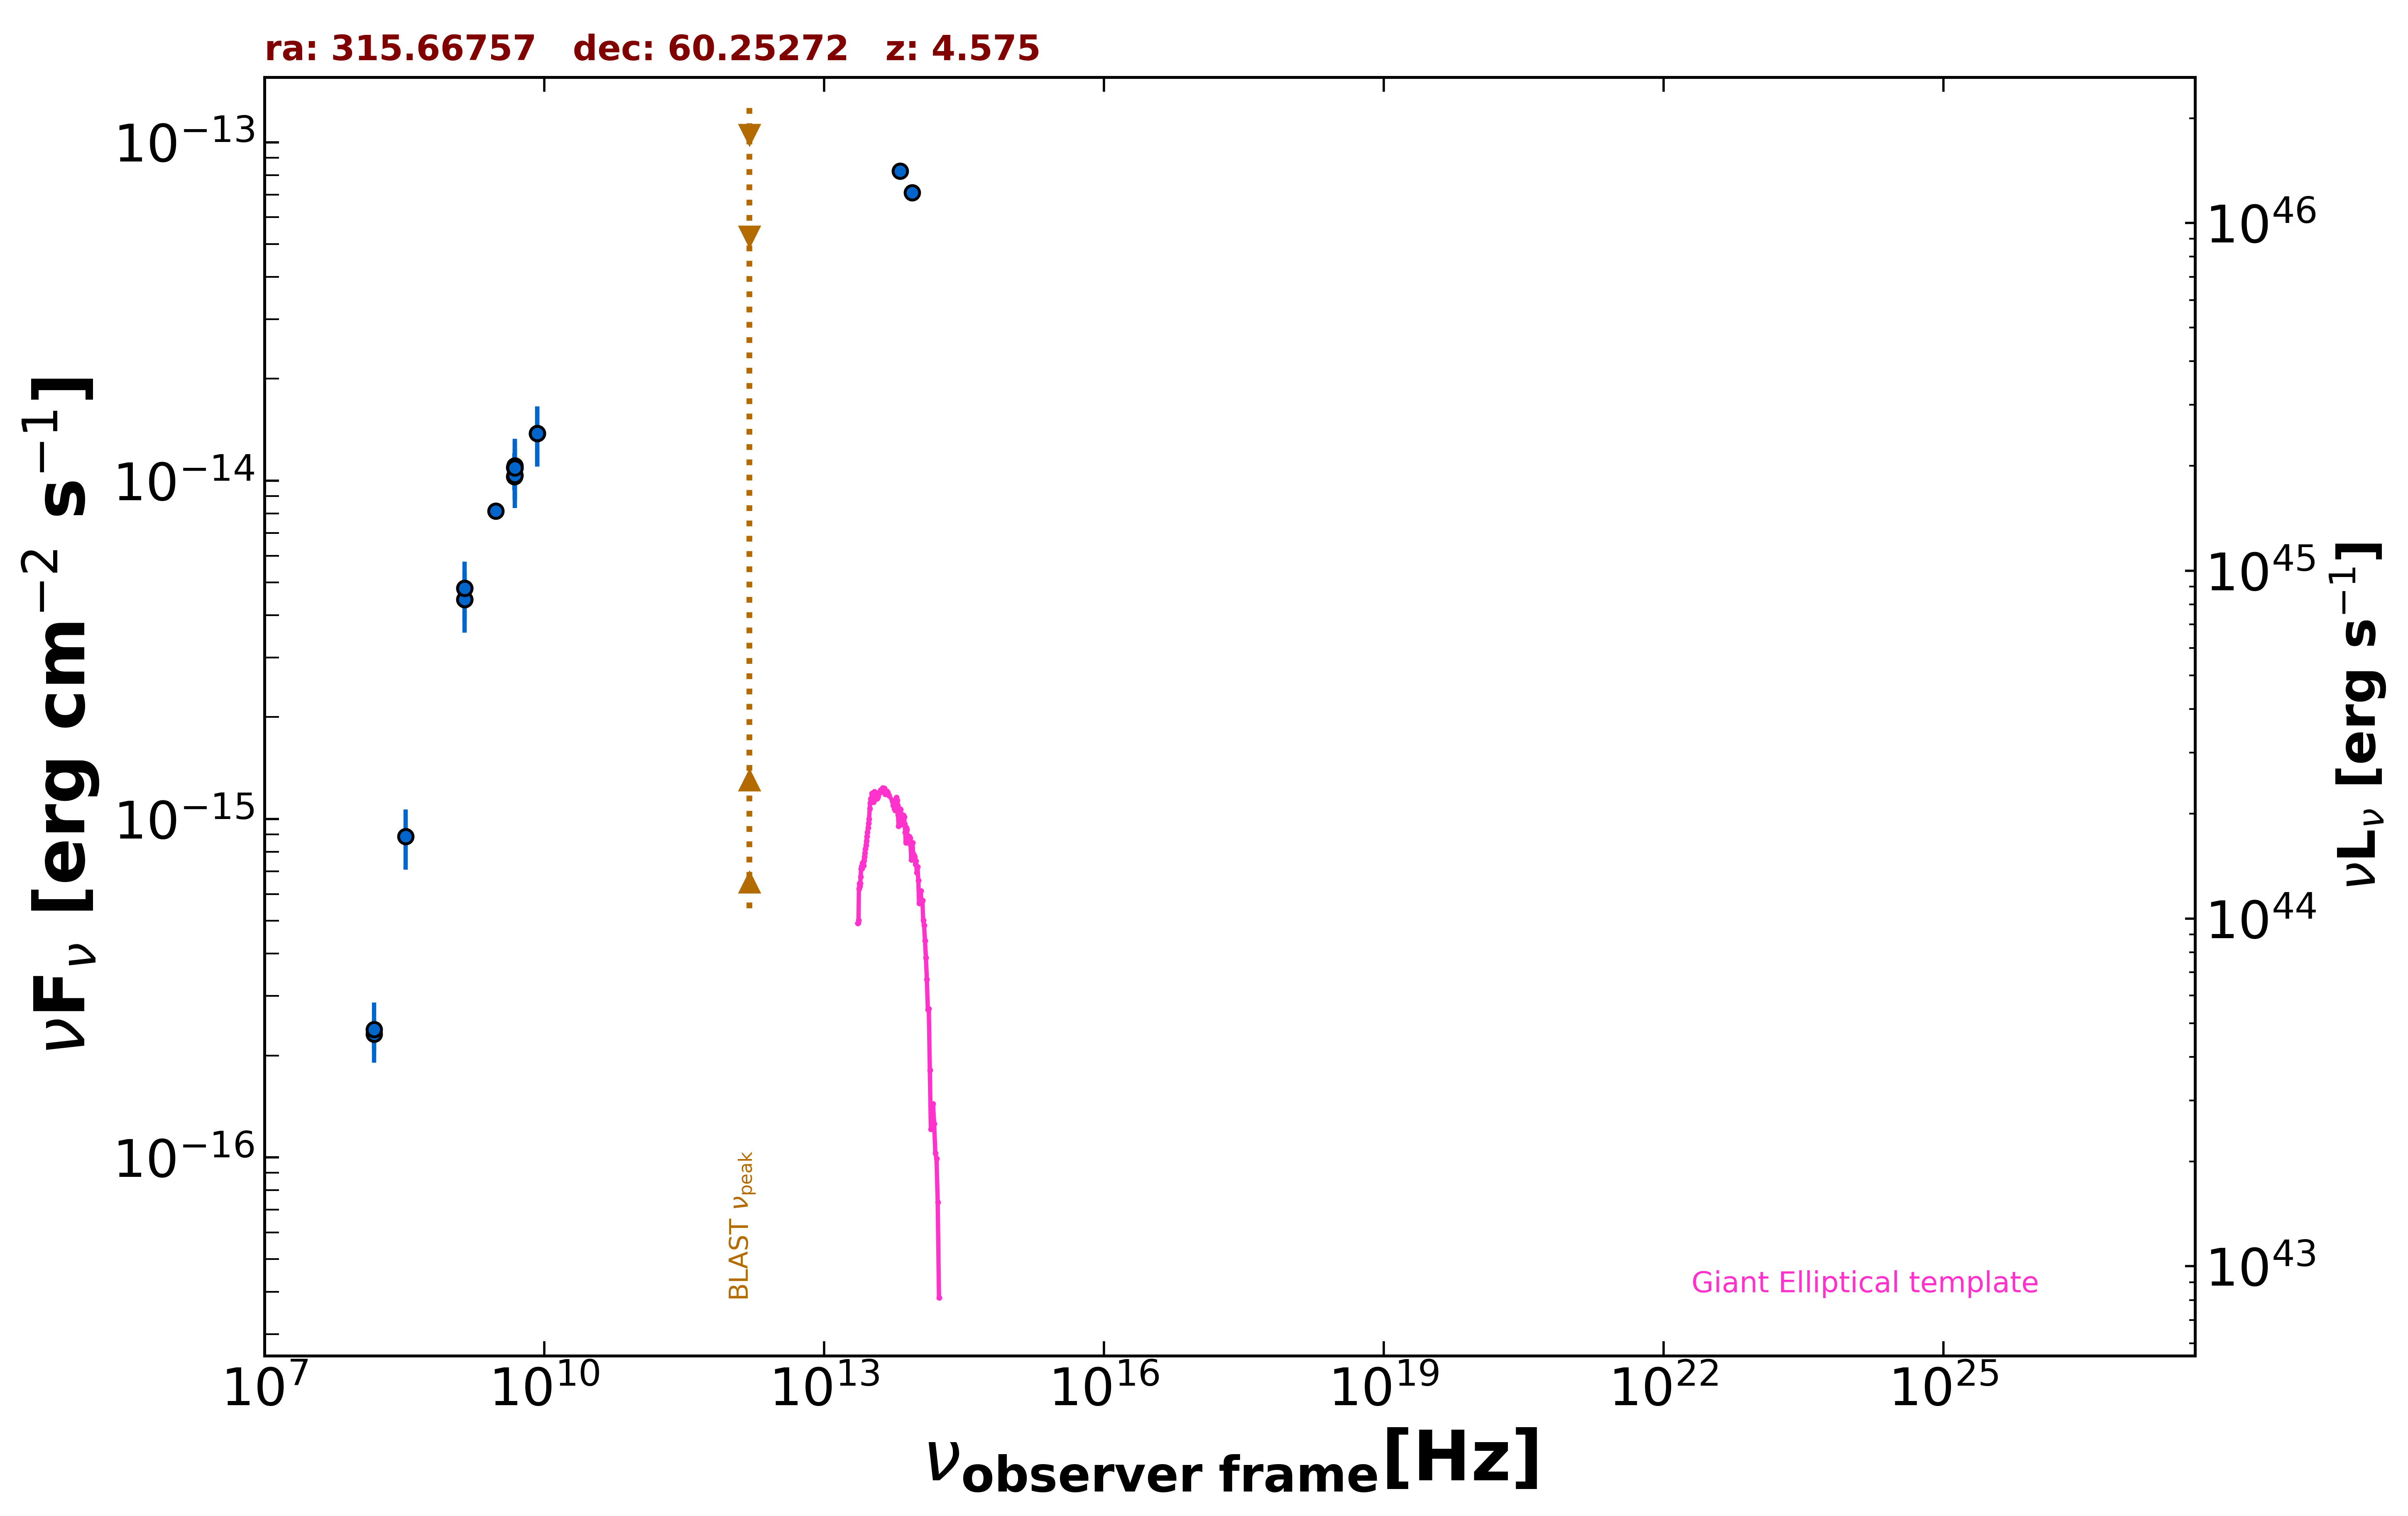

The table this chart was drawn from, first rows:
freq., flux, err_flux, MJD_start, MJD_end, flag, catalog, reference
1.400e+09, 4.452e-15, 1.330e-16, 55000, 55000, , NVSS, Condon et al. 1998  AJ  115  1693
3.000e+09, 8.139e-15, 1.100e-17, 55000, 55000, , VLASSQL, Gordon et al. 2021  ApJS  255  30
1.500e+08, 2.316e-16, 2.355e-17, 55000, 55000, , TGSS150, Intema et al. 2017  A&A  598  A781
4.800e+09, 1.027e-14, 9.100e-16, 55000, 55000, , GB6, Gregory et al. 1996  ApJS  103  427
4.800e+09, 1.094e-14, 1.105e-15, 55000, 55000, , GB87, Gregory et al. 1992  VizieR  VIII/14/j20…
4.850e+09, 1.091e-14, 0.000e+00, 55000, 55000, , NORTH20, White and Becker  1992  ApJS  79  331
1.400e+09, 4.802e-15, 0.000e+00, 55000, 55000, , NORTH20, White and Becker  1992  ApJS  79  331
8.817e+13, 7.105e-14, 1.620e-15, 55000, 55000, , UNWISE, Schlafly et al. 2019  ApJS  240  30
6.517e+13, 8.218e-14, 2.340e-15, 55000, 55000, , UNWISE, Schlafly et al. 2019  ApJS  240  30
4.850e+09, 1.038e-14, 2.083e-15, 55000, 55000, , SPECFINDV3, Stein et al.  2021  A&A  655  A17
4.850e+09, 1.106e-14, 2.232e-15, 55000, 55000, , SPECFINDV3, Stein et al.  2021  A&A  655  A17
4.850e+09, 1.091e-14, 2.180e-15, 55000, 55000, , SPECFINDV3, Stein et al.  2021  A&A  655  A17
8.400e+09, 1.378e-14, 2.775e-15, 55000, 55000, , SPECFINDV3, Stein et al.  2021  A&A  655  A17
3.250e+08, 8.873e-16, 1.787e-16, 55000, 55000, , SPECFINDV3, Stein et al.  2021  A&A  655  A17
1.400e+09, 4.452e-15, 8.960e-16, 55000, 55000, , SPECFINDV3, Stein et al.  2021  A&A  655  A17
1.400e+09, 4.802e-15, 9.660e-16, 55000, 55000, , SPECFINDV3, Stein et al.  2021  A&A  655  A17
8.400e+09, 1.378e-14, 2.775e-15, 55000, 55000, , SPECFINDV3, Stein et al.  2021  A&A  655  A17
1.500e+08, 2.385e-16, 4.800e-17, 55000, 55000, , SPECFINDV3, Stein et al.  2021  A&A  655  A17
